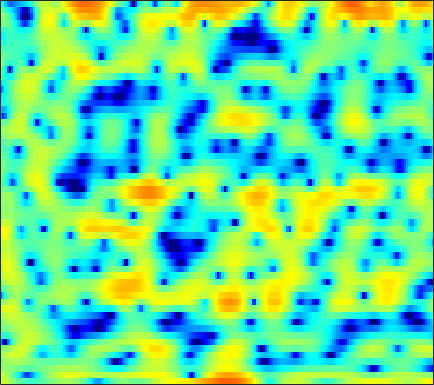

The data file committed next to this chart (first rows):
3.3422, 2.9779, 2.4498, 1.8665, 1.4059, 0.77926, 0.13572, -0.34858, -0.9783, -1.5478, -2.0594, -2.3832, -2.7098, -2.8918, -2.9428, -2.9089, -2.7296, -2.5308, -2.1989, -1.7966, -1.3792, -1.0609, -0.64139, -0.22396
3.069, 2.605, 1.891, 1.051, 0.3232, -0.7946, -2.108, -3.257, -5.053, -7.228, -9.811, -11.84, -13.39, -12.1, -10.21, -7.766, -5.72, -4.431, -2.972, -1.747, -0.7087, -0.03533, 0.7499, 1.428
0.9323, 0.8633, 0.7245, 0.5312, 0.3585, 0.08971, -0.2107, -0.4468, -0.7597, -1.05, -1.298, -1.437, -1.548, -1.579, -1.546, -1.438, -1.27, -1.112, -0.8621, -0.5927, -0.3169, -0.1092, 0.1597, 0.4139
-0.03276, 0.3973, 0.8473, 1.175, 1.347, 1.486, 1.531, 1.505, 1.407, 1.238, 1.01, 0.8094, 0.5064, 0.1752, -0.0802, -0.4176, -0.7406, -0.9534, -1.182, -1.339, -1.417, -1.429, -1.39, -1.314
0.9038, 1.506, 2.154, 2.654, 2.943, 3.219, 3.366, 3.39, 3.301, 3.06, 2.65, 2.219, 1.452, 0.4409, -0.4997, -2.024, -3.875, -5.43, -7.377, -8.324, -7.713, -6.706, -5.353, -4.309
-0.1799, -0.07592, 0.225, 0.725, 1.192, 1.86, 2.484, 2.88, 3.256, 3.43, 3.372, 3.159, 2.63, 1.825, 1.022, -0.3262, -1.964, -3.286, -4.797, -5.422, -5.007, -4.342, -3.459, -2.838
-9.495, -14.48, -22.23, -11.22, -7.06, -3.536, -1.179, 0.1191, 1.403, 2.283, 2.839, 3.079, 3.186, 3.094, 2.916, 2.573, 2.145, 1.806, 1.355, 0.9341, 0.5496, 0.2745, -0.1125, -0.5597
-3.517, -3.733, -3.645, -3.073, -2.404, -1.364, -0.3208, 0.3924, 1.208, 1.842, 2.299, 2.537, 2.715, 2.752, 2.694, 2.522, 2.255, 2, 1.59, 1.111, 0.5654, 0.1118, -0.5582, -1.323
-1.095, -0.797, -0.3833, 0.04654, 0.3807, 0.8188, 1.237, 1.522, 1.844, 2.089, 2.244, 2.3, 2.295, 2.19, 2.05, 1.787, 1.44, 1.127, 0.6393, 0.0779, -0.5553, -1.079, -1.833, -2.662
-0.1037, 0.434, 1.019, 1.475, 1.748, 2.034, 2.228, 2.32, 2.369, 2.347, 2.255, 2.134, 1.917, 1.64, 1.387, 0.9891, 0.5071, 0.09464, -0.528, -1.226, -1.999, -2.615, -3.44, -4.231
1.737, 2.182, 2.632, 2.935, 3.071, 3.122, 3.036, 2.884, 2.577, 2.181, 1.732, 1.389, 0.9501, 0.5563, 0.2932, -0.07394, -0.5041, -0.9157, -1.631, -2.604, -3.87, -5.026, -6.784, -8.492
3.386, 3.622, 3.889, 4.057, 4.078, 3.925, 3.515, 3.016, 2.062, 0.7455, -0.8533, -2.119, -3.45, -3.744, -3.303, -2.398, -1.645, -1.341, -1.357, -1.896, -3.004, -4.303, -6.835, -10.32
-0.4314, 0.2422, 1.246, 2.094, 2.521, 2.746, 2.558, 2.105, 1.036, -0.7093, -3.327, -6.073, -10.36, -9.983, -7.088, -4.036, -2.029, -1.052, -0.2416, 0.124, 0.1752, 0.07796, -0.1447, -0.3251
-10.94, -6.758, -3.355, -1.248, -0.209, 0.6681, 1.053, 1.074, 0.8123, 0.2827, -0.4062, -0.9181, -1.456, -1.713, -1.709, -1.496, -1.171, -0.9054, -0.5536, -0.2194, 0.06228, 0.272, 0.5545, 0.8375
-2.574, -1.871, -0.8363, 0.109, 0.6932, 1.262, 1.567, 1.626, 1.508, 1.222, 0.7788, 0.3816, -0.2144, -0.8713, -1.354, -1.966, -2.498, -2.793, -2.953, -2.786, -2.317, -1.831, -1.098, -0.3792
0.7859, 1.325, 1.94, 2.419, 2.678, 2.862, 2.862, 2.743, 2.412, 1.897, 1.208, 0.5617, -0.4763, -1.731, -2.869, -4.745, -7.139, -9.321, -12.11, -11.77, -8.663, -6.422, -4.065, -2.3
2.236, 2.754, 3.248, 3.535, 3.613, 3.534, 3.255, 2.919, 2.305, 1.497, 0.5259, -0.2973, -1.492, -2.807, -3.911, -5.554, -7.423, -8.925, -10.46, -10.07, -7.934, -6.155, -4.113, -2.558
3.206, 3.569, 3.872, 3.949, 3.855, 3.517, 2.94, 2.327, 1.29, -0.01162, -1.542, -2.784, -4.392, -5.67, -6.199, -6.359, -6.076, -5.691, -5.033, -4.243, -3.324, -2.632, -1.769, -1.059
3.487, 3.772, 3.96, 3.917, 3.724, 3.245, 2.467, 1.673, 0.2887, -1.559, -4.06, -6.584, -11.68, -23.18, -21.67, -12.09, -7.988, -6.005, -4.084, -2.659, -1.577, -0.9359, -0.259, 0.2092
2.604, 2.901, 3.094, 3.056, 2.881, 2.444, 1.785, 1.141, 0.07589, -1.202, -2.669, -3.834, -5.302, -6.248, -6.35, -5.738, -4.656, -3.764, -2.669, -1.711, -0.9273, -0.4431, 0.0506, 0.3735
1.988, 2.258, 2.409, 2.336, 2.148, 1.74, 1.202, 0.7359, 0.04026, -0.6659, -1.335, -1.771, -2.231, -2.493, -2.549, -2.455, -2.195, -1.922, -1.507, -1.094, -0.6961, -0.4259, -0.1358, 0.0631
2.863, 2.975, 2.895, 2.577, 2.188, 1.516, 0.6988, 0.06042, -0.7282, -1.358, -1.753, -1.888, -1.897, -1.817, -1.734, -1.605, -1.479, -1.394, -1.242, -1.058, -0.8173, -0.6142, -0.3377, -0.09944
4.879, 4.8, 4.435, 3.732, 2.968, 1.571, -0.3041, -2.02, -4.465, -6.132, -5.778, -4.707, -3.283, -2.251, -1.812, -1.596, -1.761, -2.072, -2.574, -2.863, -2.654, -2.151, -1.227, -0.3181
5.243, 5.204, 4.878, 4.177, 3.364, 1.818, -0.3755, -2.654, -6.599, -10.14, -8.308, -5.841, -3.494, -2.231, -1.823, -1.99, -2.995, -4.424, -7.875, -15.25, -16.84, -9.452, -4.386, -1.523
2.409, 2.688, 2.762, 2.534, 2.164, 1.46, 0.5788, -0.1583, -1.055, -1.671, -1.898, -1.865, -1.712, -1.626, -1.657, -1.949, -2.554, -3.183, -4.178, -4.894, -4.713, -3.953, -2.507, -1.086
0.201, 0.6555, 0.99, 1.06, 0.9751, 0.7111, 0.3208, 0.02069, -0.4207, -0.8042, -1.089, -1.243, -1.362, -1.379, -1.396, -1.384, -1.387, -1.396, -1.343, -1.226, -0.9941, -0.7279, -0.299, 0.1428
0.02378, 0.3345, 0.5853, 0.6366, 0.5576, 0.298, -0.1115, -0.4944, -1.05, -1.615, -2.089, -2.311, -2.365, -2.15, -1.853, -1.355, -0.8169, -0.4354, 0.02164, 0.41, 0.7162, 0.8993, 1.071, 1.165
0.6837, 0.8959, 1.039, 1, 0.8253, 0.3959, -0.2836, -1.011, -2.234, -3.809, -5.616, -6.745, -6.99, -5.564, -3.993, -2.067, -0.513, 0.4137, 1.308, 1.909, 2.257, 2.355, 2.307, 2.092
0.3862, 0.7549, 0.9792, 0.9251, 0.7311, 0.2938, -0.3764, -1.075, -2.399, -4.397, -7.568, -10.93, -12.5, -7.391, -4.18, -1.159, 0.8672, 1.941, 2.884, 3.372, 3.467, 3.313, 2.849, 2.106
-1.031, -0.7595, -0.8737, -1.336, -1.759, -2.21, -2.348, -2.259, -2.058, -1.857, -1.645, -1.399, -0.7664, 0.1899, 1.077, 2.204, 3.15, 3.622, 3.98, 3.94, 3.486, 2.889, 1.715, 0.1211
-1.068, -1.728, -3.264, -5.818, -8.703, -13.3, -11.22, -7.679, -4.193, -1.839, -0.1316, 0.8746, 1.99, 2.925, 3.495, 4.101, 4.479, 4.591, 4.454, 3.966, 3.071, 2.084, 0.2746, -2.225
-0.3493, -1.203, -2.672, -4.524, -5.995, -7.325, -6.751, -5.381, -3.284, -1.403, 0.151, 1.127, 2.196, 3.045, 3.524, 3.979, 4.186, 4.189, 3.924, 3.354, 2.445, 1.503, -0.09463, -2.183
0.06769, -0.4744, -1.232, -1.929, -2.349, -2.664, -2.64, -2.376, -1.757, -0.9694, -0.08853, 0.5546, 1.369, 2.07, 2.507, 2.942, 3.172, 3.203, 3.054, 2.669, 2.041, 1.416, 0.3798, -0.8451
-0.1044, -0.5099, -1.084, -1.668, -2.093, -2.574, -2.902, -2.953, -2.734, -2.18, -1.386, -0.692, 0.2486, 1.097, 1.649, 2.221, 2.615, 2.762, 2.808, 2.651, 2.31, 1.951, 1.331, 0.5992
-0.9325, -1.21, -1.735, -2.534, -3.331, -4.692, -6.279, -7.404, -7.9, -6.608, -4.481, -2.901, -1.113, 0.3063, 1.133, 1.967, 2.528, 2.8, 2.961, 2.945, 2.78, 2.57, 2.21, 1.754
-2.364, -2.073, -2.102, -2.651, -3.472, -5.321, -8.36, -12.01, -16.25, -10.6, -5.872, -3.486, -1.202, 0.3824, 1.239, 2.036, 2.508, 2.703, 2.765, 2.67, 2.461, 2.256, 1.967, 1.685
-2.821, -1.812, -1.067, -0.825, -0.9167, -1.29, -1.812, -2.088, -2.132, -1.632, -0.774, -0.06062, 0.7926, 1.447, 1.78, 2.014, 2.019, 1.864, 1.509, 0.9652, 0.2953, -0.2168, -0.7984, -1.057
-0.5763, 0.04451, 0.6997, 1.147, 1.373, 1.58, 1.689, 1.748, 1.82, 1.892, 1.954, 1.954, 1.861, 1.641, 1.383, 0.9276, 0.3495, -0.1856, -1.077, -2.294, -4.032, -5.816, -8.906, -11.05
0.743, 0.9373, 1.289, 1.696, 2.017, 2.401, 2.721, 2.864, 2.94, 2.828, 2.499, 2.089, 1.315, 0.2705, -0.6591, -1.976, -3.167, -3.785, -4.378, -4.901, -5.788, -6.867, -8.812, -9.742
-1.091, -1.24, -0.9097, -0.08044, 0.6743, 1.637, 2.436, 2.849, 3.144, 3.089, 2.642, 2.016, 0.7194, -1.266, -3.394, -7.52, -13.95, -15.23, -9.803, -6.389, -4.453, -3.55, -2.695, -1.911
-10.26, -13.99, -10.74, -5.768, -3.193, -0.7637, 0.8555, 1.716, 2.408, 2.664, 2.496, 2.084, 1.15, -0.2758, -1.638, -3.749, -5.509, -5.821, -4.851, -3.281, -1.884, -1.017, -0.06023, 0.6905
-7.778, -8.532, -7.708, -5.552, -3.881, -1.96, -0.4506, 0.4136, 1.228, 1.707, 1.876, 1.815, 1.509, 1.016, 0.5726, -0.02046, -0.4908, -0.6942, -0.7426, -0.5787, -0.2984, -0.04995, 0.2871, 0.6105
-4.759, -4.665, -4.15, -3.284, -2.503, -1.413, -0.3802, 0.2792, 1.018, 1.544, 1.864, 1.978, 1.972, 1.824, 1.627, 1.306, 0.942, 0.6525, 0.2936, -0.04182, -0.3137, -0.4742, -0.6174, -0.6439
-6.057, -5.319, -4.106, -2.851, -1.936, -0.7978, 0.1993, 0.8599, 1.608, 2.182, 2.579, 2.759, 2.853, 2.769, 2.6, 2.229, 1.7, 1.203, 0.4052, -0.5242, -1.529, -2.264, -3.049, -3.431
-11.34, -8.047, -5.133, -3.078, -1.857, -0.5102, 0.6211, 1.358, 2.172, 2.826, 3.305, 3.541, 3.69, 3.638, 3.468, 3.035, 2.344, 1.636, 0.3663, -1.362, -3.742, -6.092, -10.07, -12.8
-6.24, -5.367, -4.159, -3.038, -2.232, -1.154, -0.06626, 0.7167, 1.66, 2.448, 3.051, 3.374, 3.623, 3.682, 3.587, 3.281, 2.73, 2.126, 1.01, -0.544, -2.65, -4.648, -7.623, -9.422
-2.086, -2.913, -4.076, -5.022, -5.187, -4.284, -2.615, -1.306, 0.2114, 1.336, 2.095, 2.469, 2.77, 2.914, 2.955, 2.954, 2.876, 2.732, 2.393, 1.849, 1.103, 0.4403, -0.4899, -1.379
-0.0827, -1.871, -5.329, -11.66, -22.45, -11.54, -5.492, -3.041, -1.002, 0.09932, 0.5185, 0.4931, 0.1867, -0.1573, -0.1707, 0.2799, 1.14, 1.847, 2.657, 3.195, 3.433, 3.425, 3.156, 2.61
0.4817, -0.5309, -1.954, -3.176, -3.695, -3.63, -3.008, -2.505, -2.052, -2.107, -2.825, -3.933, -6.544, -11.49, -16.56, -10.85, -5.254, -2.579, -0.1661, 1.433, 2.465, 2.955, 3.295, 3.341
-0.4442, -0.8397, -1.336, -1.751, -1.984, -2.186, -2.332, -2.432, -2.684, -3.161, -3.939, -4.746, -6.11, -7.451, -7.842, -6.84, -4.792, -3.211, -1.379, 0.06245, 1.148, 1.755, 2.338, 2.703
-2.118, -2.143, -2.174, -2.218, -2.258, -2.334, -2.43, -2.525, -2.707, -2.928, -3.189, -3.389, -3.586, -3.608, -3.438, -2.951, -2.209, -1.554, -0.6365, 0.2235, 0.9851, 1.467, 1.982, 2.358
-4.273, -3.837, -3.365, -3.027, -2.86, -2.737, -2.692, -2.715, -2.752, -2.786, -2.787, -2.752, -2.613, -2.347, -2.061, -1.571, -0.9785, -0.4901, 0.1668, 0.8022, 1.365, 1.73, 2.124, 2.403
-6.041, -4.948, -3.951, -3.348, -3.095, -2.948, -2.978, -3.061, -3.195, -3.315, -3.331, -3.23, -2.944, -2.478, -2.034, -1.331, -0.5582, 0.02581, 0.7721, 1.448, 1.999, 2.322, 2.624, 2.776
-4.239, -3.398, -2.711, -2.443, -2.465, -2.748, -3.272, -3.745, -4.485, -5.169, -5.61, -5.655, -5.265, -4.389, -3.495, -2.151, -0.7901, 0.1726, 1.325, 2.259, 2.97, 3.332, 3.572, 3.541
-0.1699, -0.192, -0.4199, -0.9166, -1.484, -2.548, -3.943, -5.29, -7.452, -9.969, -12.5, -13.78, -13.02, -10.12, -7.596, -4.471, -1.805, -0.09367, 1.753, 3.144, 4.117, 4.575, 4.816, 4.611
1.136, 0.5783, -0.2979, -1.353, -2.307, -3.857, -5.809, -7.733, -11.08, -15.73, -22.24, -28.04, -26.39, -18.17, -12.85, -7.475, -3.499, -1.221, 1.152, 2.873, 4.004, 4.529, 4.848, 4.725
-0.7939, -1.718, -3.025, -4.374, -5.375, -6.649, -8.055, -9.22, -11.19, -13.62, -16.73, -19.23, -18.61, -14.09, -10.53, -6.481, -3.283, -1.367, 0.6123, 2.021, 2.939, 3.348, 3.578, 3.554
-3.516, -4.93, -7.22, -9.764, -11.24, -11.5, -10.43, -9.532, -8.591, -8.087, -7.618, -7.165, -6.234, -4.808, -3.49, -1.726, -0.1119, 0.9022, 1.921, 2.553, 2.8, 2.741, 2.344, 1.73
